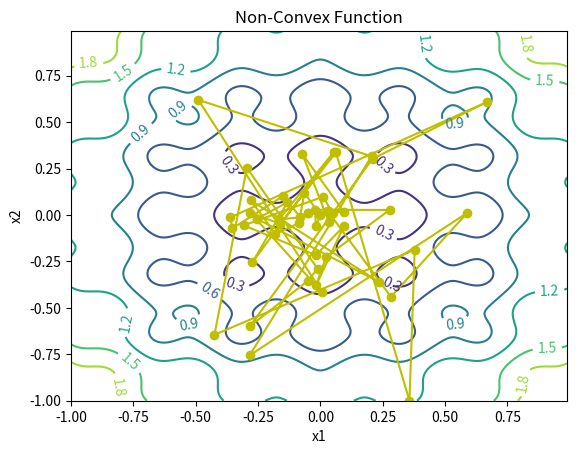
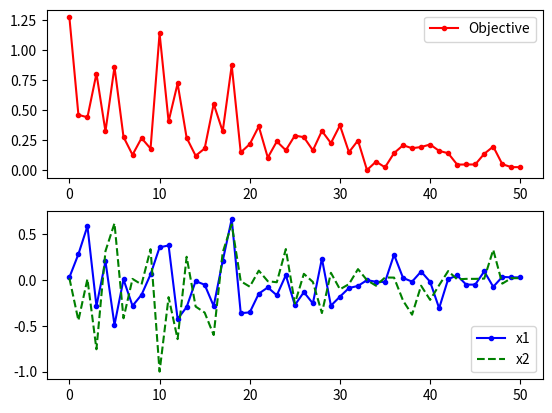

These figures' Python source, in order:
## Generate a contour plot
# Import some other libraries that we'll need
# matplotlib and numpy packages must also be installed
import matplotlib
import numpy as np
import matplotlib.pyplot as plt
import random
import math

# define objective function
def f(x):
    x1 = x[0]
    x2 = x[1]
    obj = 0.2 + x1**2 + x2**2 - 0.1*math.cos(6.0*3.1415*x1) - 0.1*math.cos(6.0*3.1415*x2)
    return obj

# Start location
x_start = [0.8, -0.5]

# Design variables at mesh points
i1 = np.arange(-1.0, 1.0, 0.01)
i2 = np.arange(-1.0, 1.0, 0.01)
x1m, x2m = np.meshgrid(i1, i2)
fm = np.zeros(x1m.shape)
for i in range(x1m.shape[0]):
    for j in range(x1m.shape[1]):
        fm[i][j] = 0.2 + x1m[i][j]**2 + x2m[i][j]**2 \
             - 0.1*math.cos(6.0*3.1415*x1m[i][j]) \
             - 0.1*math.cos(6.0*3.1415*x2m[i][j])

# Create a contour plot
plt.figure()
# Specify contour lines
#lines = range(2,52,2)
# Plot contours
CS = plt.contour(x1m, x2m, fm)#,lines)
# Label contours
plt.clabel(CS, inline=1, fontsize=10)
# Add some text to the plot
plt.title('Non-Convex Function')
plt.xlabel('x1')
plt.ylabel('x2')

##################################################
# Simulated Annealing
##################################################
# Number of cycles
n = 50
# Number of trials per cycle
m = 50
# Number of accepted solutions
na = 0.0
# Probability of accepting worse solution at the start
p1 = 0.7
# Probability of accepting worse solution at the end
p50 = 0.001
# Initial temperature
t1 = -1.0/math.log(p1)
# Final temperature
t50 = -1.0/math.log(p50)
# Fractional reduction every cycle
frac = (t50/t1)**(1.0/(n-1.0))
# Initialize x
x = np.zeros((n+1,2))
x[0] = x_start
xi = np.zeros(2)
xi = x_start
na = na + 1.0
# Current best results so far
xc = np.zeros(2)
xc = x[0]
fc = f(xi)
fs = np.zeros(n+1)
fs[0] = fc
# Current temperature
t = t1
# DeltaE Average
DeltaE_avg = 0.0
for i in range(n):
    print('Cycle: ' + str(i) + ' with Temperature: ' + str(t))
    for j in range(m):
        # Generate new trial points
        xi[0] = xc[0] + random.random() - 0.5
        xi[1] = xc[1] + random.random() - 0.5
        # Clip to upper and lower bounds
        xi[0] = max(min(xi[0],1.0),-1.0)
        xi[1] = max(min(xi[1],1.0),-1.0)
        DeltaE = abs(f(xi)-fc)
        if (f(xi)>fc):
            # Initialize DeltaE_avg if a worse solution was found
            #   on the first iteration
            if (i==0 and j==0): DeltaE_avg = DeltaE
            # objective function is worse
            # generate probability of acceptance
            p = math.exp(-DeltaE/(DeltaE_avg * t))
            # determine whether to accept worse point
            if (random.random()<p):
                # accept the worse solution
                accept = True
            else:
                # don't accept the worse solution
                accept = False
        else:
            # objective function is lower, automatically accept
            accept = True
        if accept:
            # update currently accepted solution
            xc[0] = xi[0]
            xc[1] = xi[1]
            fc = f(xc)
            # increment number of accepted solutions
            na = na + 1.0
            # update DeltaE_avg
            DeltaE_avg = (DeltaE_avg * (na-1.0) +  DeltaE) / na
    # Record the best x values at the end of every cycle
    x[i+1][0] = xc[0]
    x[i+1][1] = xc[1]
    fs[i+1] = fc
    # Lower the temperature for next cycle
    t = frac * t

# print solution
print('Best solution: ' + str(xc))
print('Best objective: ' + str(fc))

plt.plot(x[:,0],x[:,1],'y-o')
# plt.savefig('contour.png')

fig = plt.figure()
ax1 = fig.add_subplot(211)
ax1.plot(fs,'r.-')
ax1.legend(['Objective'])
ax2 = fig.add_subplot(212)
ax2.plot(x[:,0],'b.-')
ax2.plot(x[:,1],'g--')
ax2.legend(['x1','x2'])

# Save the figure as a PNG
# plt.savefig('iterations.png')

plt.show()
